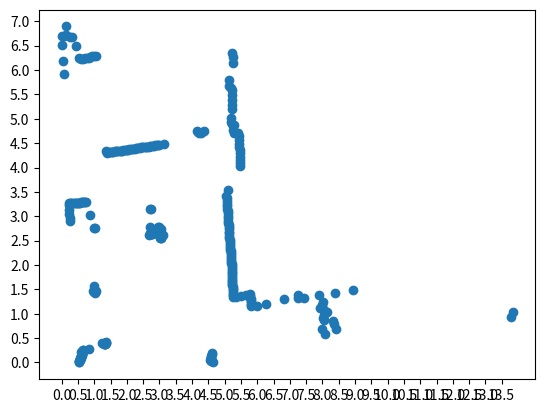

This chart was generated by the following Python code: (Note: this script raises an exception after producing the figure.)
''' Script to build NDT'''

import numpy as np
import csv
import matplotlib.pyplot as plt

class Cell:
    def __init__(self, x, y):
        self.x = x
        self.y = y
        self.mean = np.zeros(2)
        self.covariance = np.zeros((2,2))
        self.pts = []

class NDT:
    def __init__(self, laser_ranges):
        self.laser_ranges = laser_ranges
        self.cell_size = 0.5    # NOTE: Need to tune
        self.x_size = None
        self.cell_maps = [{},{},{},{}]

    def hsh(self, pt):
        ''' x_size is number of columns in discretization'''
        if (pt[0] < 0 or pt[1] < 0):
            return -1

        return pt[1] * self.x_size + pt[0]


    def add_pt_to_maps(self, pt):
        ''' Takes a point and adds it in all maps '''
        shift_template = np.array([[0,0], [-self.cell_size/2, 0], [0, -self.cell_size/2], [-self.cell_size/2, -self.cell_size/2]]) # template to get pt in all maps
        # Create points in all four discretizations
        pt_all_map = np.tile(pt,(4,1))
        pt_all_map += shift_template
        # Get corresponidng cell location of points
        pt_all_map -= pt_all_map%self.cell_size
        hashes = np.apply_along_axis(self.hsh, 1, pt_all_map)

        for i in range(len(self.cell_maps)):
            if (hashes[i] < 0):
                continue
            if hashes[i] in self.cell_maps[i]:
                self.cell_maps[i][hashes[i]].pts.append(pt)
            else:
                cell = Cell(pt_all_map[i,0], pt_all_map[i,1])
                cell.pts.append(pt)
                self.cell_maps[i][hashes[i]] = cell


    def get_XY_from_laser(self, laser_scan):
        x = laser_scan[0,:]*np.sin(laser_scan[1,:])
        y = laser_scan[0,:]*np.cos(laser_scan[1,:])
        return np.vstack((x,y))

    def singular_check(self, cov_mat):
        '''
        # Make sure covariance is not singular.
        # --> smallest EigVal at least 0.001 times largest EigVal
        '''
        if (np.linalg.det(cov_mat) is not 0):
            return cov_mat
        # TODO: Make it non-singular
        return cov_mat

    def calc_mean_covariance(self, cell_map):
        ''' Iterate over map and populate mean and variance vals '''
        # print(len(cell_map))
        for idx in cell_map:
            pts = np.asarray(cell_map[idx].pts) # Array of pts (n,2)
            # print(pts.shape)
            cell_map[idx].mean = np.mean(pts, axis=0)
            var = np.var(pts, axis=0)
            var = self.singular_check(np.array([[var[0], 0],[0, var[1]]]))
            cell_map[idx].covariance = var

    def populate_gaussians(self):
        '''
        Calc mean and covariance for all maps
        '''
        for m in self.cell_maps:
            self.calc_mean_covariance(m) # TODO:Check if need to make a deep copy here

    def prune_maxed_out_scans(self, laser_scan):
        cols_to_keep = laser_scan[0,:]<81.91
        elems_to_keep = np.tile(cols_to_keep,(2,1))
        pruned_scan = np.extract(elems_to_keep, laser_scan)
        pruned_scan = pruned_scan.reshape((2, pruned_scan.size//2))
        return pruned_scan

    def build_NDT(self):
        '''
        Creates a Normal Distribuion Transformation over current scan
        Input: Numpy of laser readings (1D array)
        Output:
        '''

        laser_bearing = np.linspace(-np.pi/2,np.pi/2,num=361)
        laser_scan = np.vstack((self.laser_ranges,laser_bearing))

        print(laser_scan.shape)
        laser_scan = self.prune_maxed_out_scans(laser_scan)
        print("PRUNED:")
        print(laser_scan.shape)

        scan_xy = self.get_XY_from_laser(laser_scan) # Get readings as X,Y


        # Limits for discretization
        xy_max = np.amax(scan_xy,axis=1)
        xy_min = np.amin(scan_xy,axis=1)

        # Make bottom left corner as 0
        scan_xy[0,:] += abs(xy_min[0])
        scan_xy[1,:] -= abs(xy_min[1])
        # Recompute limits
        xy_max = np.amax(scan_xy,axis=1)
        xy_min = np.amin(scan_xy,axis=1)
        x_range = np.arange(xy_max[0])
        
        plot_pts(scan_xy,xy_max[0], xy_max[1], self.cell_size)
        

        xy_max += self.cell_size - xy_max%self.cell_size

        self.x_size = int(xy_max[0]/self.cell_size) # Number of cols in discretization

        # Iterate over scan_xy and populate map
        for i in range(scan_xy.shape[1]):
            pt = scan_xy[:,i]
            # pt = np.array([0.01,0.02])
            self.add_pt_to_maps(pt)

        self.populate_gaussians()

def plot_pts(scan, x_max, y_max, cell_size):
    print(x_max)
    print(y_max)
    fig = plt.figure()
    ax = fig.add_subplot(1, 1, 1)
    major_ticks = np.arange(0, x_max, cell_size)
    minor_ticks = np.arange(0, y_max, cell_size)
    ax.set_xticks(major_ticks)
    ax.set_xticks(minor_ticks, minor=True)
    ax.set_yticks(major_ticks)
    ax.set_yticks(minor_ticks, minor=True)

    plt.scatter(scan[0,:],scan[1,:])
    plt.hold(True)
    plt.scatter(0,0,c='r',marker='*',s=100)
    # And a corresponding grid
    ax.grid(which='both')

    # Or if you want different settings for the grids:
    ax.grid(which='minor', alpha=0.2)
    ax.grid(which='major', alpha=0.5)

    plt.show()

def main():
    a = [1.40,1.39,1.39,1.39,1.38,1.36,1.37,1.36,1.35,1.34,1.34,1.33,1.33,1.32,1.32,1.31,1.31,1.31,1.32,1.34,1.33,1.30,1.29,1.31,81.91,81.91,81.91,81.91,1.11,81.91,81.91,81.91,81.91,81.91,81.91,81.91,81.91,81.91,81.91,81.91,81.91,81.91,81.91,81.91,81.91,81.91,81.91,81.91,81.91,81.91,81.91,81.91,81.91,81.91,81.91,81.91,81.91,81.91,81.91,81.91,0.78,0.73,0.73,0.71,0.72,0.72,0.72,0.71,0.71,0.71,0.71,0.70,0.71,81.91,81.91,81.91,81.91,81.91,81.91,81.91,81.91,81.91,81.91,81.91,81.91,81.91,81.91,81.91,81.91,81.91,81.91,81.91,81.91,81.91,81.91,81.91,81.91,81.91,81.91,81.91,81.91,81.91,81.91,81.91,81.91,81.91,81.91,81.91,81.91,81.91,81.91,81.91,81.91,1.75,1.72,1.70,1.70,1.71,1.71,1.83,3.35,3.41,3.49,3.57,3.65,3.69,3.68,3.66,3.64,3.62,3.61,3.59,3.58,3.57,3.56,3.55,3.54,3.53,3.52,3.51,3.50,3.50,3.21,2.91,2.91,6.20,6.47,6.79,6.96,6.95,6.95,7.12,6.89,6.87,6.66,6.39,6.37,6.36,6.36,6.35,6.35,6.35,6.36,6.35,6.34,4.37,4.33,4.34,4.34,4.34,4.34,4.34,4.34,4.34,4.34,4.34,4.35,4.35,4.34,4.35,4.36,4.36,4.37,4.37,4.38,4.38,4.38,4.39,4.40,4.41,4.42,4.43,4.43,4.44,4.45,4.46,4.47,4.47,4.48,4.49,4.51,4.51,4.53,4.54,4.56,4.56,4.57,4.59,3.25,3.26,4.64,2.88,2.73,2.78,2.76,2.76,2.77,2.80,2.82,2.83,2.83,2.97,2.98,2.89,2.93,2.96,2.78,2.78,2.79,2.88,5.23,5.25,5.24,5.26,5.34,7.16,7.09,6.99,6.63,6.52,6.51,6.49,6.40,6.31,6.23,6.16,5.99,5.92,5.90,5.91,5.81,5.79,5.83,5.86,5.82,5.76,5.70,5.66,5.61,5.56,5.51,5.47,5.42,5.37,4.76,4.62,4.60,4.56,4.52,4.49,4.46,4.44,4.40,4.37,4.34,4.31,4.28,4.26,4.23,4.21,4.18,4.16,4.13,4.11,4.09,4.07,4.05,4.03,4.01,3.98,3.97,3.95,3.93,3.91,3.89,3.87,3.87,3.85,3.83,3.82,3.80,3.78,3.77,3.76,3.74,3.71,3.69,3.68,3.68,3.67,3.66,3.65,3.64,3.63,3.62,3.61,3.60,3.66,3.82,3.97,4.09,4.10,4.08,4.08,4.07,4.06,4.05,4.05,4.24,4.49,5.06,5.50,5.50,5.67,6.11,6.63,7.17,6.21,6.17,6.09,6.20,6.29,6.21,6.15,6.19,6.46,6.47,6.09,6.53,6.17,11.95,11.89,2.69,2.70,2.67,2.65,2.66,2.65,2.62,2.66,2.70]
    a = np.asarray(a)
    b = NDT(a)
    b.build_NDT()

if __name__ == "__main__":
    main()
